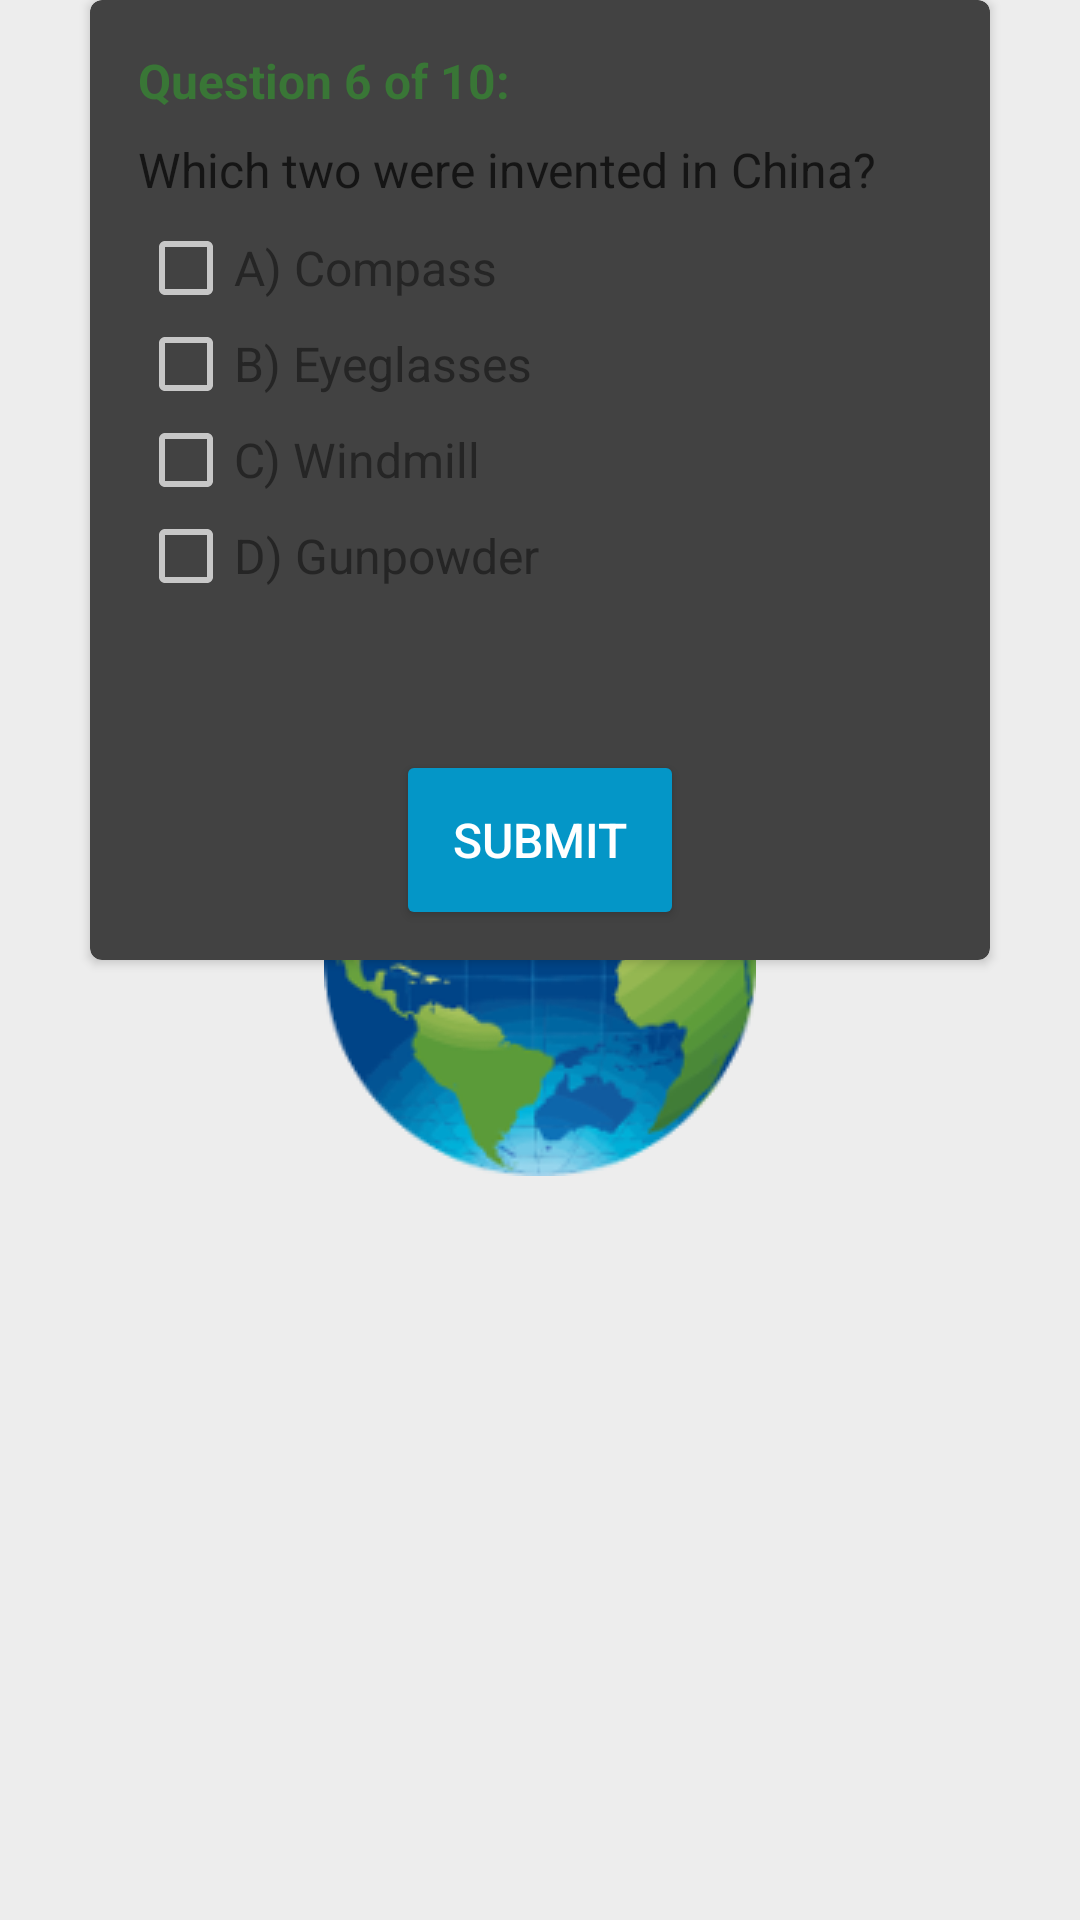

The Android layout XML behind this screen, and the referenced resources:
<!-- AndroidManifest.xml: application theme SplashTheme -->
<!-- res/layout/question_six.xml -->
<?xml version="1.0" encoding="utf-8"?>
<LinearLayout xmlns:android="http://schemas.android.com/apk/res/android"
    xmlns:card_view="http://schemas.android.com/apk/res-auto"
    style="@style/QuestionLayout">

    <android.support.v7.widget.CardView
        style="@style/QuestionCard"
        card_view:cardCornerRadius="@dimen/cardRadius">

        <LinearLayout style="@style/CardLayout">

            <TextView
                style="@style/QuestionTitle"
                android:text="@string/questionTitle6" />

            <TextView
                style="@style/Question"
                android:text="@string/question6" />

            <CheckBox
                android:id="@+id/q6a"
                style="@style/AnswerTop"
                android:text="@string/answer6a" />

            <CheckBox
                android:id="@+id/q6b"
                style="@style/Answer"
                android:text="@string/answer6b" />

            <CheckBox
                android:id="@+id/q6c"
                style="@style/Answer"
                android:text="@string/answer6c" />

            <CheckBox
                android:id="@+id/q6d"
                style="@style/Answer"
                android:text="@string/answer6d" />

        </LinearLayout>

        <Button
            android:id="@+id/submitQ6"
            style="@style/SubmitButton"
            android:onClick="setQ6"
            android:text="@string/submitButton" />

    </android.support.v7.widget.CardView>
</LinearLayout>
<!-- resources referenced by this layout -->
<resources>
  <dimen name="cardRadius">4dp</dimen>
  <string name="answer6a">A) Compass</string>
  <string name="answer6b">B) Eyeglasses</string>
  <string name="answer6c">C) Windmill</string>
  <string name="answer6d">D) Gunpowder</string>
  <string name="question6">Which two were invented in China?</string>
  <string name="questionTitle6">Question 6 of 10:</string>
  <string name="submitButton">Submit</string>
  <style name="Answer">
          <item name="android:layout_width">wrap_content</item>
          <item name="android:layout_height">wrap_content</item>
          <item name="android:textColor">@color/answerColor</item>
          <item name="android:textSize">@dimen/questionText</item>
      </style>
  <style name="AnswerTop">
          <item name="android:layout_width">wrap_content</item>
          <item name="android:layout_height">wrap_content</item>
          <item name="android:layout_marginTop">@dimen/answerMargin</item>
          <item name="android:textColor">@color/answerColor</item>
          <item name="android:textSize">@dimen/questionText</item>
      </style>
  <style name="CardLayout">
          <item name="android:layout_width">match_parent</item>
          <item name="android:layout_height">match_parent</item>
          <item name="android:layout_margin">@dimen/layoutMargin</item>
          <item name="android:orientation">vertical</item>
      </style>
  <style name="Question">
          <item name="android:layout_width">match_parent</item>
          <item name="android:layout_height">wrap_content</item>
          <item name="android:layout_marginTop">@dimen/textTopMargin</item>
          <item name="android:textColor">@color/questionColor</item>
          <item name="android:textSize">@dimen/questionText</item>
      </style>
  <style name="QuestionCard">
          <item name="android:layout_width">@dimen/cardWidth</item>
          <item name="android:layout_height">@dimen/cardHeight</item>
          <item name="android:layout_gravity">center</item>
      </style>
  <style name="QuestionLayout">
          <item name="android:layout_width">match_parent</item>
          <item name="android:layout_height">wrap_content</item>
          <item name="android:orientation">vertical</item>
      </style>
  <style name="QuestionTitle">
          <item name="android:layout_width">match_parent</item>
          <item name="android:layout_height">wrap_content</item>
          <item name="android:textColor">@color/questionNumColor</item>
          <item name="android:textSize">@dimen/questionText</item>
          <item name="android:textStyle">bold</item>
      </style>
  <style name="SplashTheme" parent="Theme.AppCompat.NoActionBar">
          <item name="android:windowBackground">@drawable/splash_screen</item>
          <item name="colorPrimary">@color/colorPrimary</item>
          <item name="colorPrimaryDark">@color/colorPrimaryDark</item>
      </style>
  <color name="answerColor">#252525</color>
  <dimen name="questionText">16sp</dimen>
  <dimen name="answerMargin">6dp</dimen>
  <dimen name="layoutMargin">16dp</dimen>
  <dimen name="textTopMargin">8dp</dimen>
  <color name="questionColor">#151515</color>
  <dimen name="cardWidth">300dp</dimen>
  <dimen name="cardHeight">320dp</dimen>
  <color name="questionNumColor">#397636</color>
  <color name="buttonTextColor">#FFFFFF</color>
  <!-- drawable splash_screen (drawable) -->
  <?xml version="1.0" encoding="utf-8"?>
  <layer-list xmlns:android="http://schemas.android.com/apk/res/android">
  
      <item
          android:drawable="@color/layoutColor"/>
  
      <item>
          <bitmap
              android:gravity="center"
              android:src="@drawable/world2"/>
      </item>
  
  </layer-list>
  <color name="colorPrimary">#4CAF50</color>
  <color name="colorPrimaryDark">#4CAF50</color>
  <dimen name="buttonRadius">2dp</dimen>
  <color name="buttonColor">#0496C7</color>
  <dimen name="buttonPadding">0dp</dimen>
  <dimen name="percentTopMargin">80dp</dimen>
  <dimen name="buttonHeight">30dp</dimen>
  <color name="layoutColor">#EDEDED</color>
</resources>
